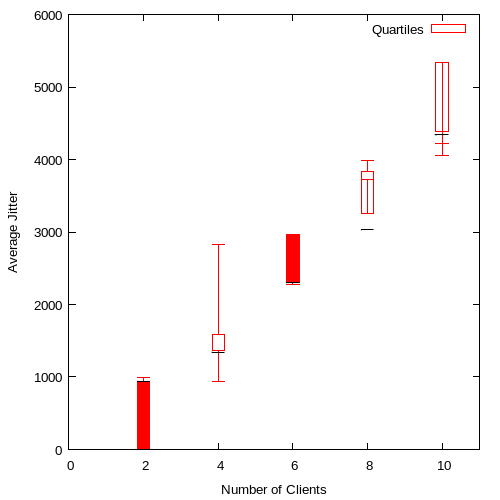

Source data for this figure (header and first rows):
2, 991.000000, 935.75, 940.625, 12.75, 13.250000
4, 2833, 1370, 1342, 1589, 938.4
6, 2657, 2970, 2301, 2301, 2277
8, 3720, 3251, 3030, 3835, 3989
10, 4228, 4381, 4339, 5343, 4053
